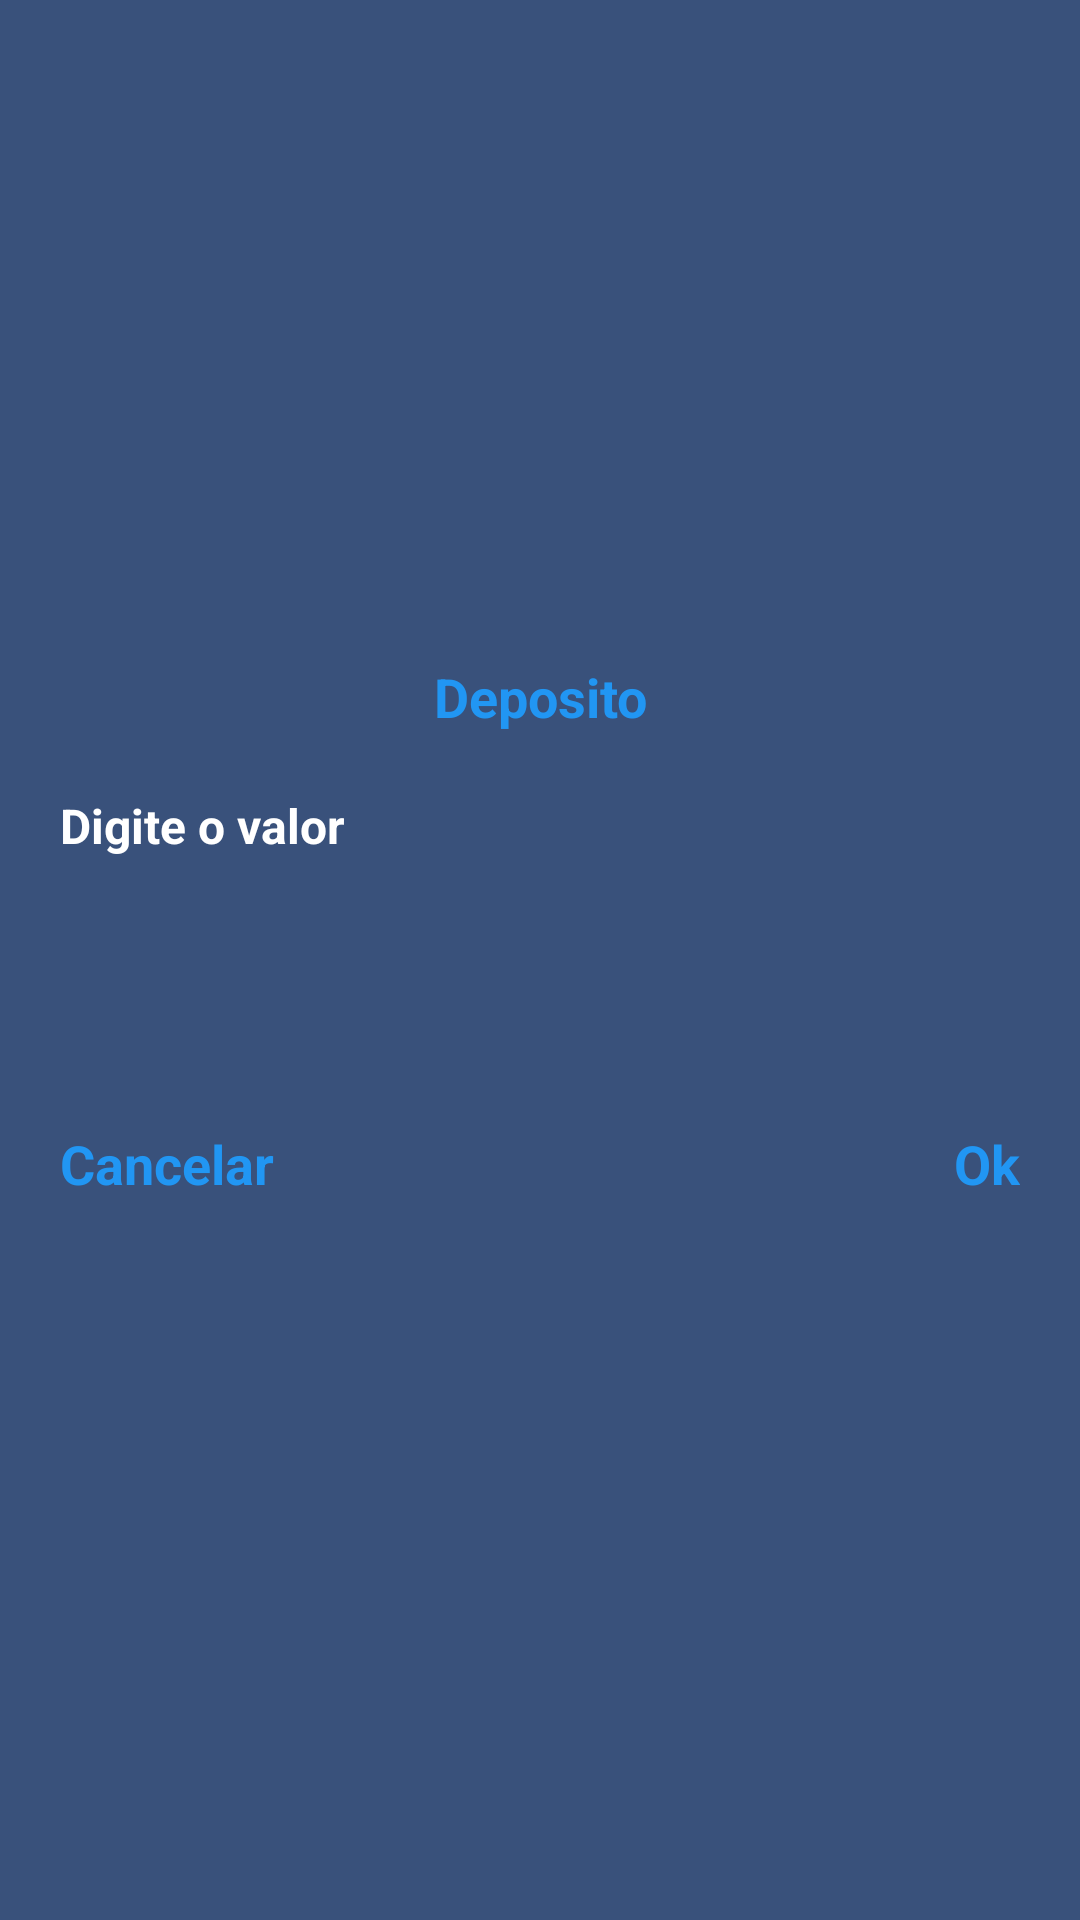

The Android layout XML behind this screen, and the referenced resources:
<!-- AndroidManifest.xml: application theme AppTheme -->
<!-- res/layout/dialog_custom.xml -->
<?xml version="1.0" encoding="utf-8"?>
<LinearLayout xmlns:android="http://schemas.android.com/apk/res/android"
    android:layout_width="match_parent"
    android:layout_height="match_parent"
    android:background="@color/inputBackground"
    android:gravity="center"
    android:orientation="vertical">

    <RelativeLayout
        android:layout_width="match_parent"
        android:layout_height="200dp">

        <TextView
            android:id="@+id/heading"
            android:layout_width="match_parent"
            android:layout_height="wrap_content"
            android:gravity="center"
            android:text="@string/deposito"
            android:textColor="@color/corBtn"
            android:textSize="18sp"
            android:textStyle="bold" />

        <EditText
            android:id="@+id/edt_valor_id"
            style="@style/edtValor"
            android:layout_width="match_parent"
            android:layout_height="wrap_content"
            android:layout_below="@id/heading"
            android:hint="@string/digite_o_valor" />

        <EditText
            android:id="@+id/data_valor_id"
            style="@style/edtData"
            android:layout_width="match_parent"
            android:layout_height="wrap_content"
            android:layout_below="@id/edt_valor_id"
            android:inputType="date" />


        <TextView
            android:id="@+id/ok_id"
            style="@style/btn"
            android:layout_width="wrap_content"
            android:layout_height="wrap_content"
            android:layout_alignParentRight="true"
            android:text="@string/ok_"
            android:textColor="@color/corBtn" />

        <TextView
            android:id="@+id/cancel_id"
            style="@style/btn"
            android:layout_width="wrap_content"
            android:layout_height="wrap_content"
            android:layout_alignParentLeft="true"
            android:text="@string/cancelar"
            android:textColor="@color/corBtn" />

    </RelativeLayout>

</LinearLayout>
<!-- resources referenced by this layout -->
<resources>
  <color name="corBtn">#2196F3</color>
  <color name="inputBackground">#39517B</color>
  <string name="cancelar">Cancelar</string>
  <string name="deposito">Deposito</string>
  <string name="digite_o_valor">Digite o valor</string>
  <string name="ok_">Ok</string>
  <style name="btn" parent="android:style/TextAppearance">
          <item name="android:layout_margin">20dp</item>
          <item name="android:textSize">18sp</item>
          <item name="android:layout_alignParentBottom">true</item>
          <item name="android:layout_marginRight">20dp</item>
          <item name="android:textStyle">bold</item>
  
      </style>
  <style name="edtData" parent="android:style/TextAppearance">
          <item name="android:layout_marginTop">20dp</item>
          <item name="android:layout_margin">20dp</item>
          <item name="android:background">@null</item>
          <item name="android:maxLength">10</item>
          <item name="android:textStyle">bold</item>
          <item name="android:textColor">@color/corData</item>
      </style>
  <style name="edtValor" parent="@android:style/TextAppearance">
          <item name="android:layout_marginTop">20dp</item>
          <item name="android:textStyle">bold</item>
          <item name="android:textColorHint">#ffffff</item>
          <item name="android:layout_margin">20dp</item>
          <item name="android:background">@null</item>
          <item name="android:inputType">number</item>
          <item name="android:textColor">@color/corvalor</item>
          <item name="android:maxLength">3</item>
      </style>
  <style name="AppTheme" parent="Theme.AppCompat.Light.NoActionBar">
          
          <item name="colorPrimary">@color/colorPrimary</item>
          <item name="colorPrimaryDark">@color/colorPrimaryDark</item>
          <item name="colorAccent">@color/colorAccent</item>
      </style>
  <color name="corData">#F3558D</color>
  <color name="corvalor">#2196F3</color>
  <color name="colorPrimary">#008577</color>
  <color name="colorPrimaryDark">#00574B</color>
  <color name="colorAccent">#D81B60</color>
</resources>
